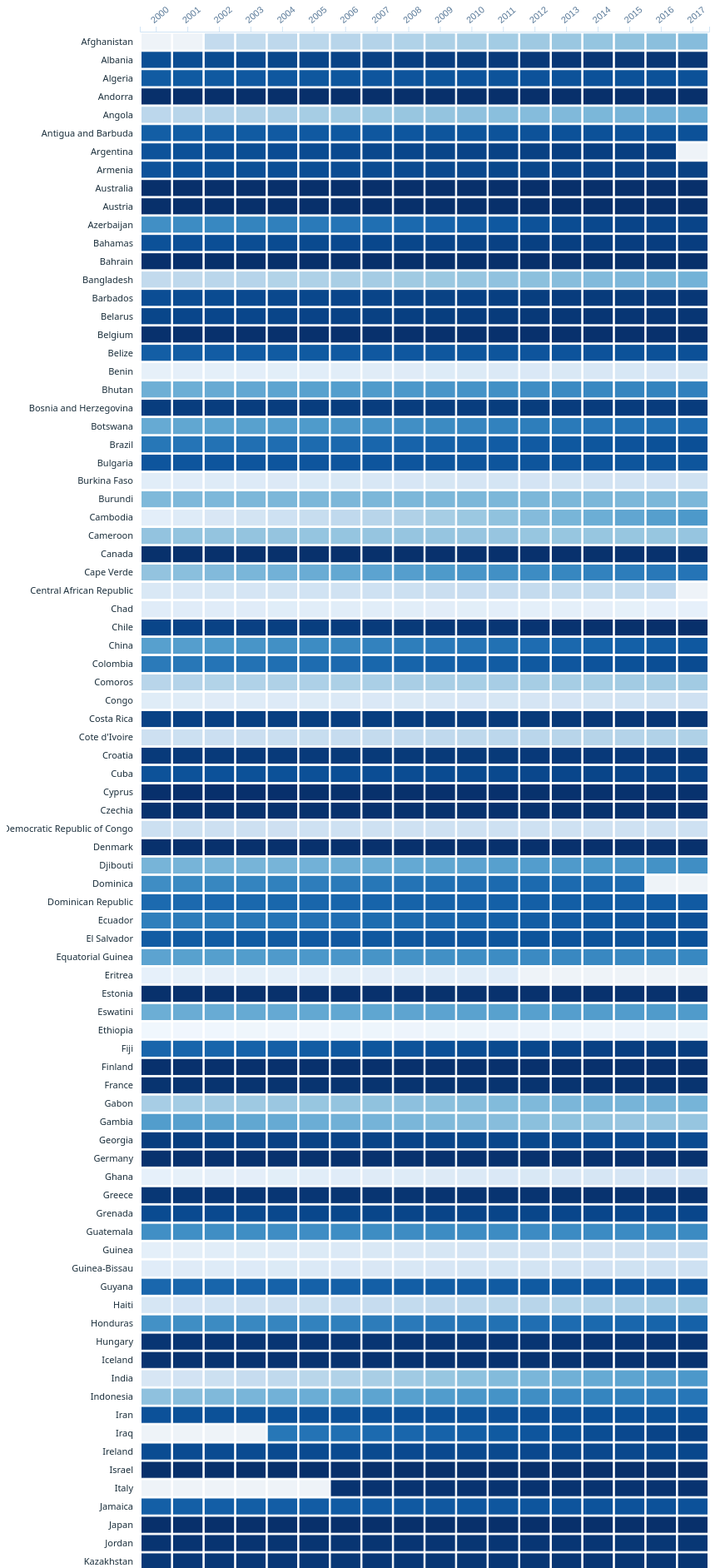
D3 v7 page, settled after 480 driven frames (8 s of simulated time); the page loaded 1 data file(s).


const margin = { top: 30, right: 30, bottom: 20, left: 160 };
const cellWidth = 38;
const cellHeight = 22;
const yearsRange = d3.range(2000, 2018);
const plotWidth = cellWidth * yearsRange.length;

let allData = [];
let viewMode = "all";
let selectedCountry = null;
let searchTerm = "";

const tooltip = document.getElementById("tooltip");
const container = document.getElementById("chart-container");

const colorScale = d3.scaleSequential(d3.interpolateBlues).domain([0, 100]);

const svg = d3.select("#chart");

d3.csv("chart5_data.csv").then(raw => {
  raw.forEach(d => {
    d.Year = +d.Year;
    d.sanitation_access = +d.sanitation_access;
  });
  allData = raw;

  setActiveButton("btnAll");
  renderChart();

  document.getElementById("btnTop20").addEventListener("click", () => {
    viewMode = "top20"; searchTerm = ""; document.getElementById("searchBox").value = "";
    setActiveButton("btnTop20"); renderChart();
  });
  document.getElementById("btnBottom20").addEventListener("click", () => {
    viewMode = "bottom20"; searchTerm = ""; document.getElementById("searchBox").value = "";
    setActiveButton("btnBottom20"); renderChart();
  });
  document.getElementById("btnAll").addEventListener("click", () => {
    viewMode = "all"; searchTerm = ""; document.getElementById("searchBox").value = "";
    setActiveButton("btnAll"); renderChart();
  });
  document.getElementById("btnReset").addEventListener("click", () => {
    viewMode = "all"; selectedCountry = null; searchTerm = "";
    document.getElementById("searchBox").value = "";
    setActiveButton("btnAll"); renderChart();
  });
  document.getElementById("searchBox").addEventListener("input", (e) => {
    searchTerm = e.target.value.trim().toLowerCase();
    renderChart();
  });

  window.addEventListener("countrySelected", (e) => {
    const country = e.detail.csvCountry || e.detail.country;
    const match = allData.find(d => d.Country === country);
    if (match) {
      selectedCountry = match.Country;
      renderChart();
    }
  });
});

function getLatestValue(country) {
  const rows = allData.filter(d => d.Country === country);
  const latest = rows.reduce((a, b) => (b.Year > a.Year ? b : a), rows[0]);
  return latest ? latest.sanitation_access : null;
}

function getCountryList() {
  let countries = [...new Set(allData.map(d => d.Country))];

  if (searchTerm) {
    return countries.filter(c => c.toLowerCase().includes(searchTerm)).sort();
  }

  const ranked = countries
    .map(c => ({ country: c, value: getLatestValue(c) }))
    .filter(d => d.value !== null)
    .sort((a, b) => b.value - a.value);

  if (viewMode === "top20") return ranked.slice(0, 20).map(d => d.country);
  if (viewMode === "bottom20") return ranked.slice(-20).reverse().map(d => d.country);
  return ranked.map(d => d.country).sort();
}

function renderChart() {
  svg.selectAll("*").remove();
  d3.select("#legend").html("");

  const countries = getCountryList();

  if (countries.length === 0) {
    document.getElementById("no-data").style.display = "block";
    return;
  }
  document.getElementById("no-data").style.display = "none";

  const plotHeight = cellHeight * countries.length;
  svg.attr("width", plotWidth + margin.left + margin.right)
     .attr("height", plotHeight + margin.top + margin.bottom);

  const g = svg.append("g").attr("transform", `translate(${margin.left},${margin.top})`);

  const xScale = d3.scaleBand().domain(yearsRange).range([0, plotWidth]).padding(0.04);
  const yScale = d3.scaleBand().domain(countries).range([0, plotHeight]).padding(0.08);

  g.append("g")
    .attr("class", "axis")
    .call(d3.axisTop(xScale).tickFormat(d3.format("d")))
    .selectAll("text")
      .attr("transform", "rotate(-40)")
      .attr("text-anchor", "start")
      .attr("dx", "4px");

  const dataByCountry = d3.group(allData, d => d.Country);

  const rowLabels = g.selectAll(".row-label")
    .data(countries)
    .enter().append("text")
      .attr("class", d => "row-label" + (d === selectedCountry ? " selected" : ""))
      .attr("x", -8)
      .attr("y", d => yScale(d) + yScale.bandwidth() / 2)
      .attr("text-anchor", "end")
      .attr("dy", "0.35em")
      .text(d => d)
      .on("click", function(event, country) {
        selectedCountry = country;
        renderChart();
        window.dispatchEvent(new CustomEvent("countrySelected", {
          detail: { country: country, csvCountry: country }
        }));
      })
      .on("mouseenter", function(event, country) {
        d3.select(this).classed("selected", true);
      })
      .on("mouseleave", function(event, country) {
        if (country !== selectedCountry) d3.select(this).classed("selected", false);
      });

  countries.forEach(country => {
    const values = dataByCountry.get(country) || [];
    const byYear = new Map(values.map(d => [d.Year, d.sanitation_access]));

    yearsRange.forEach(year => {
      const value = byYear.get(year);
      const cellG = g.append("g")
        .attr("class", "cell" + (country === selectedCountry ? " selected-row" : ""));

      cellG.append("rect")
        .attr("x", xScale(year))
        .attr("y", yScale(country))
        .attr("width", xScale.bandwidth())
        .attr("height", yScale.bandwidth())
        .attr("fill", value !== undefined ? colorScale(value) : "#eef3f8")
        .attr("class", "cell")
        .on("mousemove", function(event) {
          const rect = container.getBoundingClientRect();
          tooltip.style.opacity = "1";
          tooltip.style.left = (event.clientX - rect.left + 14) + "px";
          tooltip.style.top = (event.clientY - rect.top - 10) + "px";
          tooltip.innerHTML = value !== undefined
            ? `<strong>${country}</strong><br>Year: ${year}<br>Sanitation Access: ${value.toFixed(1)}%`
            : `<strong>${country}</strong><br>Year: ${year}<br>No data`;
        })
        .on("mouseleave", () => { tooltip.style.opacity = "0"; })
        .on("click", function() {
          selectedCountry = country;
          renderChart();
          window.dispatchEvent(new CustomEvent("countrySelected", {
            detail: { country: country, csvCountry: country }
          }));
        });
    });
  });

  const legendWidth = 160, legendHeight = 10;
  const legendSvg = d3.select("#legend").append("svg")
    .attr("width", legendWidth + 50).attr("height", 30);

  const defs = legendSvg.append("defs");
  const gradient = defs.append("linearGradient").attr("id", "sanGradient")
    .attr("x1", "0%").attr("x2", "100%");
  d3.range(0, 1.01, 0.1).forEach(t => {
    gradient.append("stop").attr("offset", `${t * 100}%`).attr("stop-color", colorScale(t * 100));
  });

  legendSvg.append("rect")
    .attr("x", 0).attr("y", 4).attr("width", legendWidth).attr("height", legendHeight)
    .attr("fill", "url(#sanGradient)").attr("rx", 3);

  legendSvg.append("text").attr("x", 0).attr("y", 26).attr("font-size", "11px").attr("fill", "#5a7a99").text("0%");
  legendSvg.append("text").attr("x", legendWidth - 22).attr("y", 26).attr("font-size", "11px").attr("fill", "#5a7a99").text("100%");

  d3.select("#legend").append("span").text(`Showing ${countries.length} countries`);
}

function setActiveButton(id) {
  document.querySelectorAll(".btn-group button").forEach(b => b.classList.remove("active"));
  document.getElementById(id).classList.add("active");
}


### data: chart5_data.csv
Country, Year, sanitation_access
Afghanistan, 2002, 24.65
Afghanistan, 2003, 25.77
Afghanistan, 2004, 26.9
Afghanistan, 2005, 28.04
Afghanistan, 2006, 29.18
Afghanistan, 2007, 30.41
Afghanistan, 2008, 31.65
Afghanistan, 2009, 32.91
Afghanistan, 2010, 34.18
Afghanistan, 2011, 35.46
Afghanistan, 2012, 36.75
Afghanistan, 2013, 38.06
Afghanistan, 2014, 39.37
Afghanistan, 2015, 40.71
Afghanistan, 2016, 42.05
Afghanistan, 2017, 43.42
Albania, 2000, 88.33
Albania, 2001, 89.1
Albania, 2002, 89.9
Albania, 2003, 90.68
Albania, 2004, 91.44
Albania, 2005, 92.18
Albania, 2006, 92.9
Albania, 2007, 93.6
Albania, 2008, 94.28
Albania, 2009, 94.94
Albania, 2010, 95.57
Albania, 2011, 96.18
Albania, 2012, 96.78
Albania, 2013, 97.31
Albania, 2014, 97.68
Albania, 2015, 97.69
Albania, 2016, 97.7
Albania, 2017, 97.72
Algeria, 2000, 83.73
Algeria, 2001, 84.07
Algeria, 2002, 84.4
Algeria, 2003, 84.72
Algeria, 2004, 85.02
Algeria, 2005, 85.31
Algeria, 2006, 85.58
Algeria, 2007, 85.85
Algeria, 2008, 86.1
Algeria, 2009, 86.34
Algeria, 2010, 86.56
Algeria, 2011, 86.77
Algeria, 2012, 86.97
Algeria, 2013, 87.16
Algeria, 2014, 87.33
Algeria, 2015, 87.5
Algeria, 2016, 87.54
Algeria, 2017, 87.59
Andorra, 2000, 100.0
Andorra, 2001, 100.0
Andorra, 2002, 100.0
Andorra, 2003, 100.0
Andorra, 2004, 100.0
Andorra, 2005, 100.0
Andorra, 2006, 100.0
Andorra, 2007, 100.0
... 3,114 more rows